Dataset: data (GitHub, ankitku817/car_color_detection). Classes: black car, blue car, green car, red car, white car, yellow car.

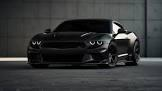
Label: black car

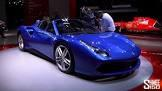
Label: blue car

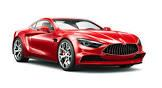
Label: red car

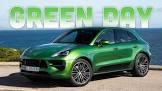
Label: green car

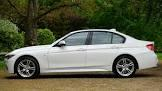
Label: white car

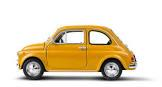
Label: yellow car
